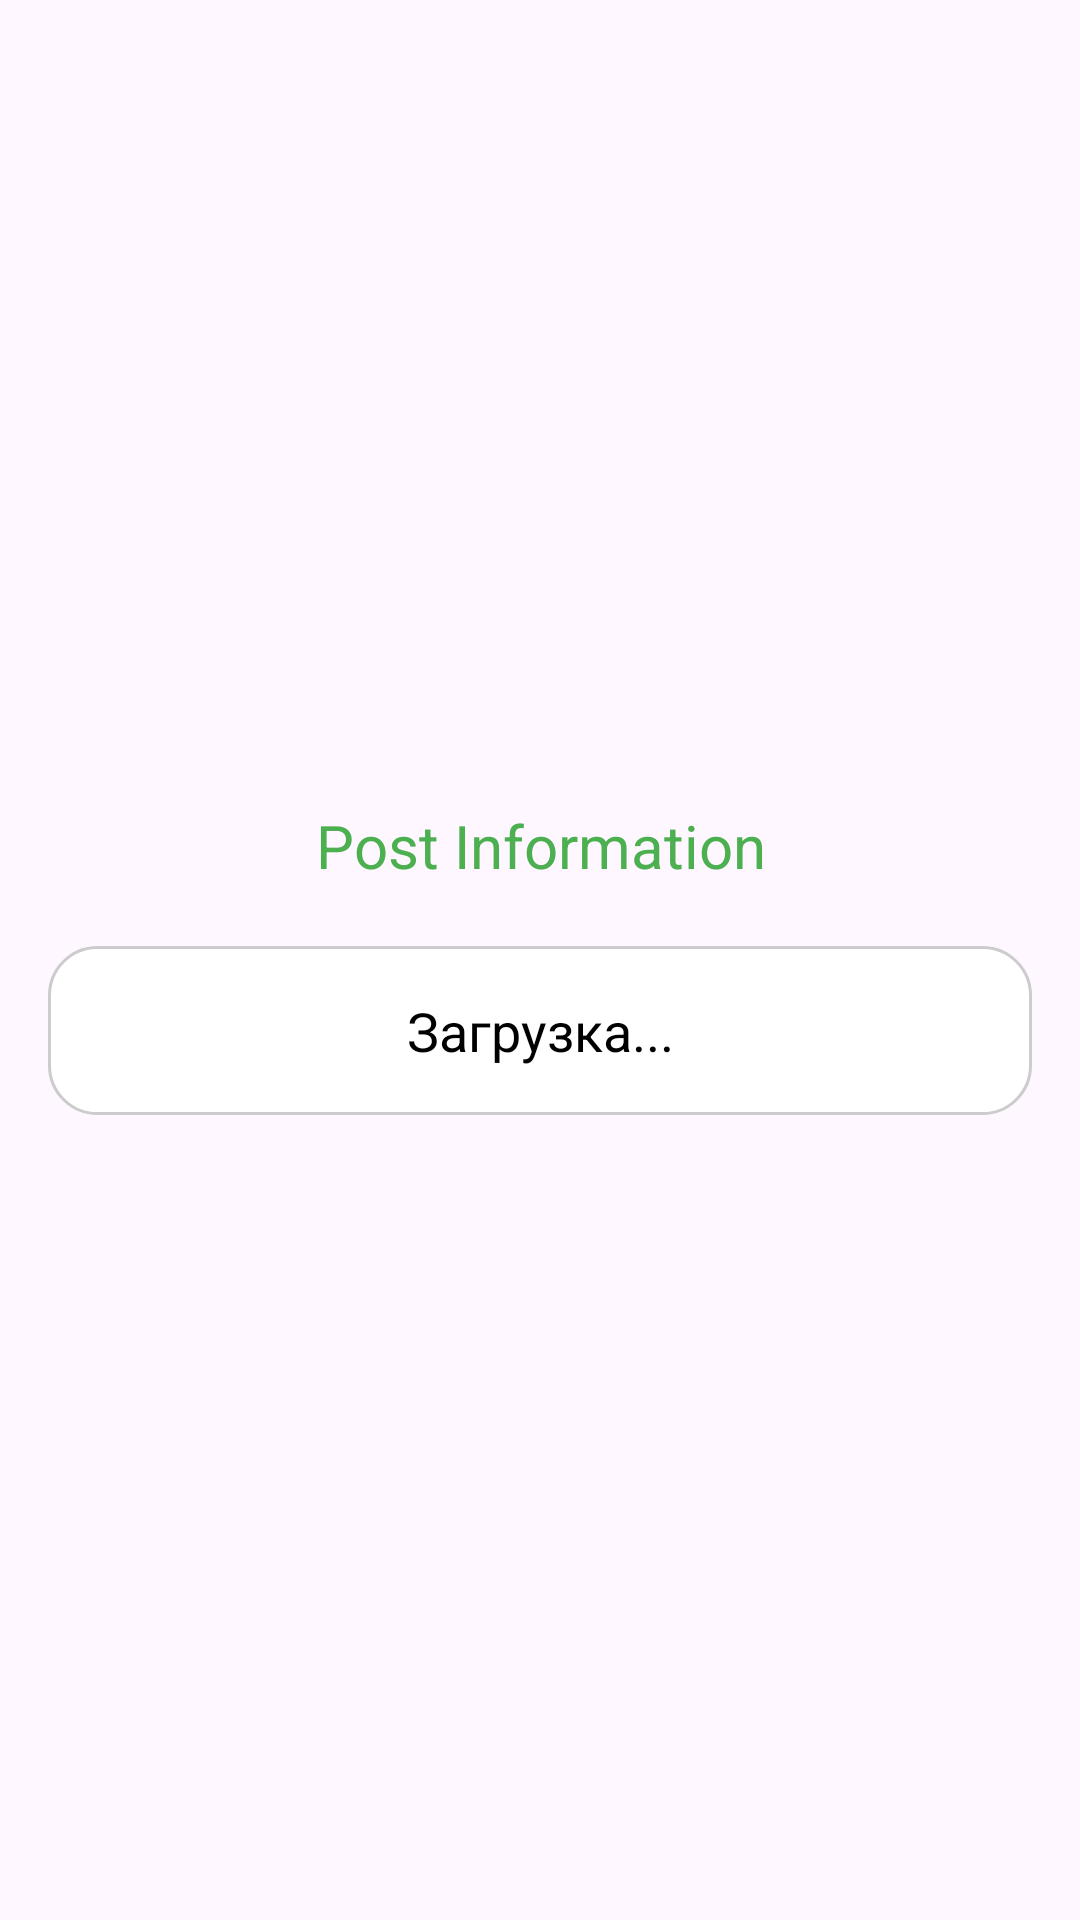

Here is an Android app screen rendered from its layout file. Give the layout XML and the strings, colors and styles it references.
<!-- AndroidManifest.xml: application theme Theme.Practic -->
<!-- res/layout/rx_network_request.xml -->
<?xml version="1.0" encoding="utf-8"?>
<RelativeLayout xmlns:android="http://schemas.android.com/apk/res/android"
    android:layout_width="match_parent"
    android:layout_height="match_parent"
    android:padding="16dp"
    android:gravity="center">

    
    <ProgressBar
        android:id="@+id/progressBar"
        android:layout_width="wrap_content"
        android:layout_height="wrap_content"
        android:visibility="gone"
        android:layout_centerInParent="true"/>

    
    <TextView
        android:id="@+id/titleLabel"
        android:layout_width="match_parent"
        android:layout_height="wrap_content"
        android:text="Post Information"
        android:textSize="20sp"
        android:textColor="#4CAF50"
        android:layout_alignParentTop="true"
        android:layout_marginTop="20dp"
        android:textAlignment="center"
        android:layout_centerHorizontal="true" />

    
    <TextView
        android:id="@+id/textView"
        android:layout_width="match_parent"
        android:layout_height="wrap_content"
        android:text="Загрузка..."
        android:textSize="18sp"
        android:textColor="#000000"
        android:layout_below="@id/titleLabel"
        android:layout_marginTop="20dp"
        android:background="@drawable/rounded_border"
        android:padding="16dp"
        android:textAlignment="center"
        android:layout_marginBottom="20dp"/>
</RelativeLayout>
<!-- resources referenced by this layout -->
<resources>
  <!-- drawable rounded_border (drawable) -->
  <?xml version="1.0" encoding="utf-8"?>
  <shape xmlns:android="http://schemas.android.com/apk/res/android">
      <solid android:color="#FFFFFF" />
      <corners android:radius="16dp" />
      <stroke android:color="#cccccc" android:width="1dp" />
  </shape>
  <style name="Theme.Practic" parent="Theme.MaterialComponents.DayNight.DarkActionBar">
          
          <item name="colorPrimary">@color/purple_500</item>
          <item name="colorPrimaryVariant">@color/purple_700</item>
          <item name="colorOnPrimary">@color/white</item>
          
          <item name="colorSecondary">@color/teal_200</item>
          <item name="colorSecondaryVariant">@color/teal_700</item>
          <item name="colorOnSecondary">@color/black</item>
          
          <item name="android:statusBarColor">?attr/colorPrimaryVariant</item>
          
      </style>
  <!-- not gathered from this repository: default colours our renderer supplied (Android Studio template values) -->
  <color name="purple_500">#FF6200EE</color>
  <color name="purple_700">#FF3700B3</color>
  <color name="teal_200">#FF03DAC5</color>
  <color name="teal_700">#FF018786</color>
  <color name="black">#FF000000</color>
  <color name="white">#FFFFFFFF</color>
</resources>
